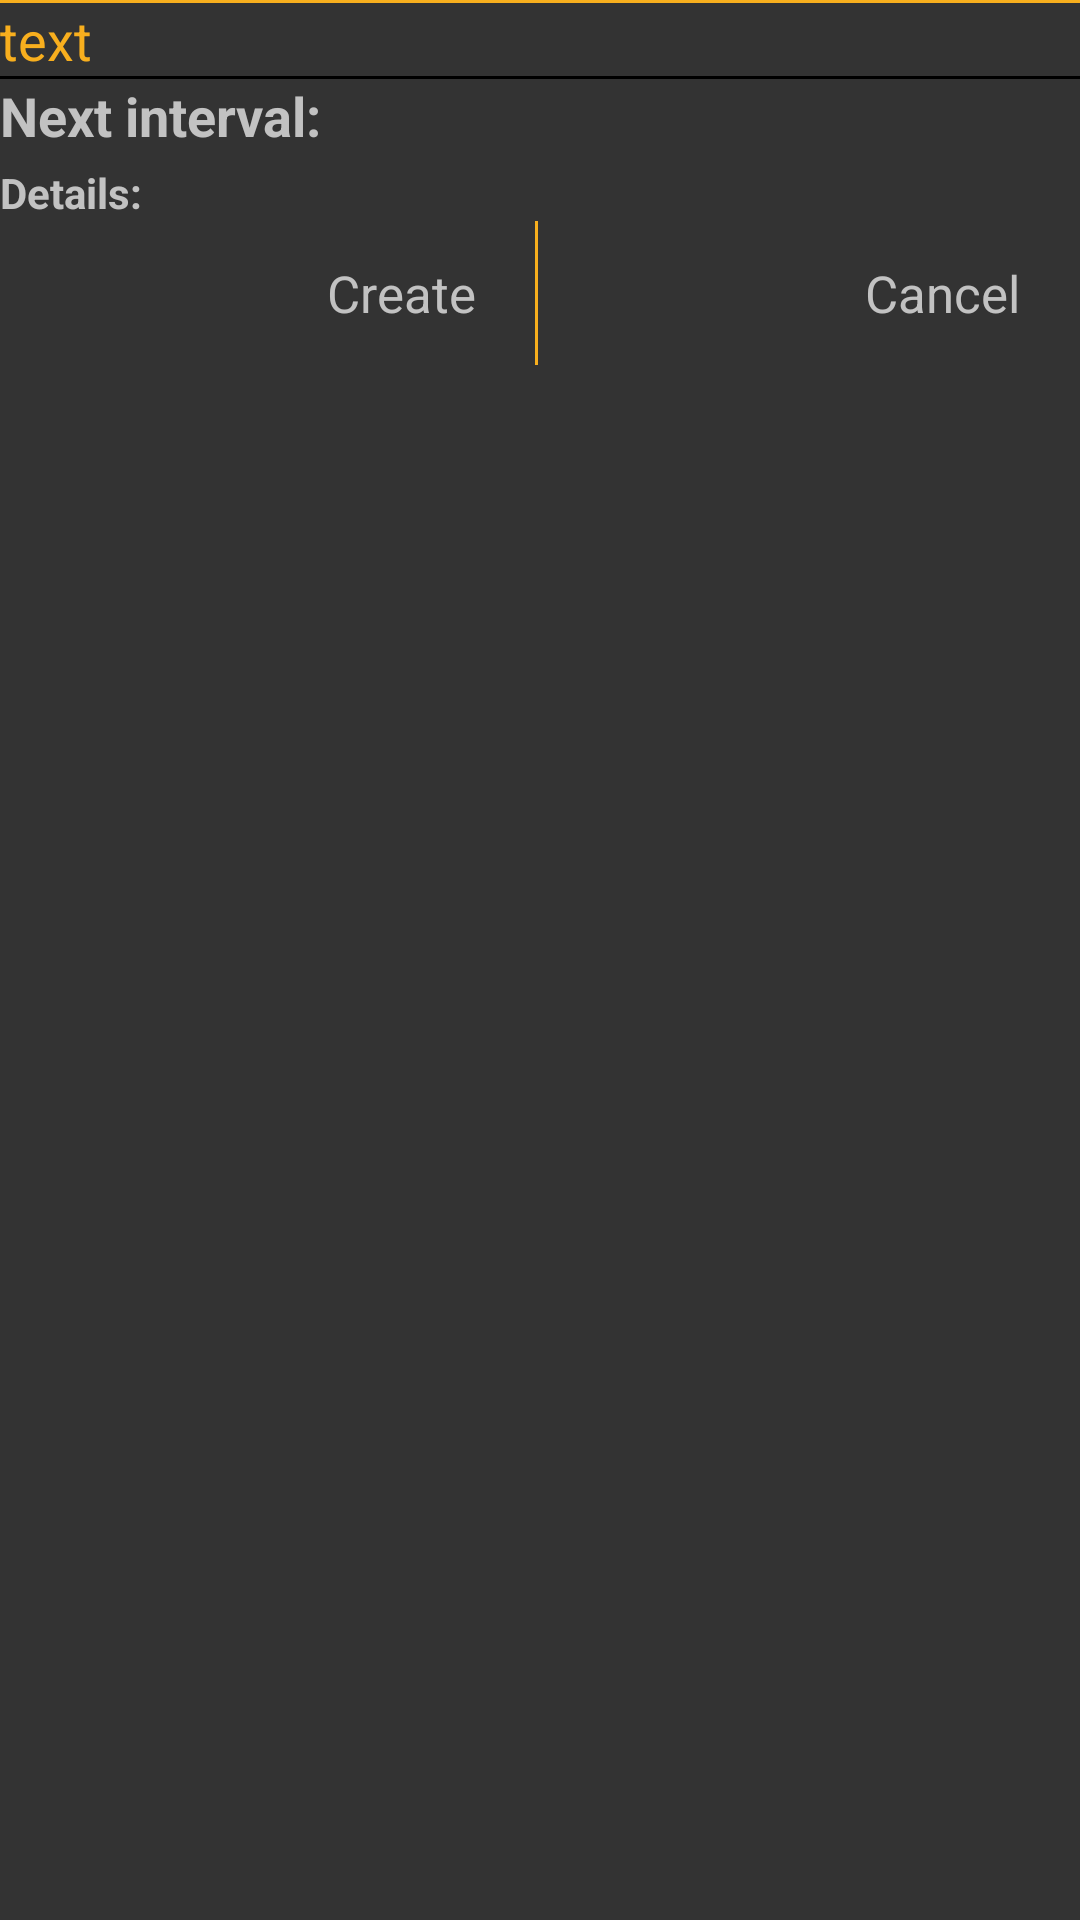

The Android layout XML behind this screen, and the referenced resources:
<!-- AndroidManifest.xml: application theme AppTheme -->
<!-- res/layout/dialognewrem.xml -->
<LinearLayout xmlns:android="http://schemas.android.com/apk/res/android"
    android:id="@+id/update_dialog"
    android:layout_width="wrap_content"
    android:layout_height="wrap_content"
    android:layout_gravity="center"
    android:background="@color/databackgroundColor"
    android:orientation="vertical" >

    <TextView
        android:id="@+id/divider"
        android:layout_width="fill_parent"
        android:layout_height="1dp"
        android:background="@color/tabselected" />

    <RelativeLayout
        android:layout_width="wrap_content"
        android:layout_height="wrap_content" >

        <TextView
            android:id="@+id/reminderdescription"
            android:layout_width="wrap_content"
            android:layout_height="wrap_content"
            android:text="text "
            android:textAppearance="?android:attr/textAppearanceMedium"
            android:textColor="@color/tabselected" />

        <TextView
            android:id="@+id/divider2"
            android:layout_width="fill_parent"
            android:layout_height="1dp"
            android:layout_below="@id/reminderdescription"
            android:background="@android:color/background_dark" />

        <TextView
            android:id="@+id/nextIntervalLabel"
            android:layout_width="wrap_content"
            android:layout_height="wrap_content"
            android:layout_below="@id/divider2"
            android:text="Next interval: "
            android:textAppearance="?android:attr/textAppearanceMedium"
            android:textStyle="bold" />

        <TextView
            android:id="@+id/nextInterval"
            android:layout_width="wrap_content"
            android:layout_height="wrap_content"
            android:layout_below="@id/divider2"
            android:layout_toRightOf="@id/nextIntervalLabel"
            android:text=""
            android:textAppearance="?android:attr/textAppearanceMedium" />

        <TextView
            android:id="@+id/descriptionLabel"
            android:layout_width="wrap_content"
            android:layout_height="wrap_content"
            android:layout_below="@id/nextInterval"
            android:paddingTop="4dp"
            android:text="Details:"
            android:textStyle="bold" />

        <TextView
            android:id="@+id/description"
            android:layout_width="wrap_content"
            android:layout_height="wrap_content"
            android:layout_alignBaseline="@id/descriptionLabel"
            android:layout_toRightOf="@id/descriptionLabel"
            android:layout_below="@id/nextInterval"
            android:paddingTop="4dp" />

        <LinearLayout
            android:layout_width="fill_parent"
            android:layout_height="wrap_content"
            android:layout_below="@id/description"
            android:gravity="center"
            android:orientation="horizontal" >

            <Button
                android:id="@+id/updateButton"
                style="@style/BlackButton"
                android:layout_width="wrap_content"
                android:layout_height="match_parent"
            
                android:layout_weight="1"
                android:text="Create" />

            <TextView
                android:id="@+id/divider3"
                android:layout_width="1dp"
                android:layout_height="fill_parent"
                android:background="@color/tabselected" />

            <Button
                android:id="@+id/cancelButton"
                style="@style/BlackButton"
                android:layout_width="wrap_content"
                android:layout_height="match_parent"
              
                
                android:layout_weight="1"
                android:text="Cancel" />
        </LinearLayout>
    </RelativeLayout>

</LinearLayout>
<!-- resources referenced by this layout -->
<resources>
  <color name="databackgroundColor">#333333</color>
  <color name="tabselected">#f8af1e</color>
  <style name="BlackButton" parent="@android:style/Widget.Button">
          <item name="android:background">@drawable/buttonselector</item>
          <item name="android:gravity">right|center_vertical</item>
          <item name="android:paddingRight">20dp</item>
          <item name="android:height">38dp</item>
          <item name="android:textColor">@color/tabtextcolor</item>
          <item name="android:textSize">@dimen/text_default</item>
      </style>
  <style name="AppTheme" parent="AppBaseTheme">
      </style>
  <color name="tabtextcolor">#c2c2c2</color>
  <dimen name="text_default">17sp</dimen>
  <style name="AppBaseTheme" parent="android:Theme.Light">
  
          
          <item name="android:textColor">@color/tabtextcolor</item>
      </style>
</resources>
